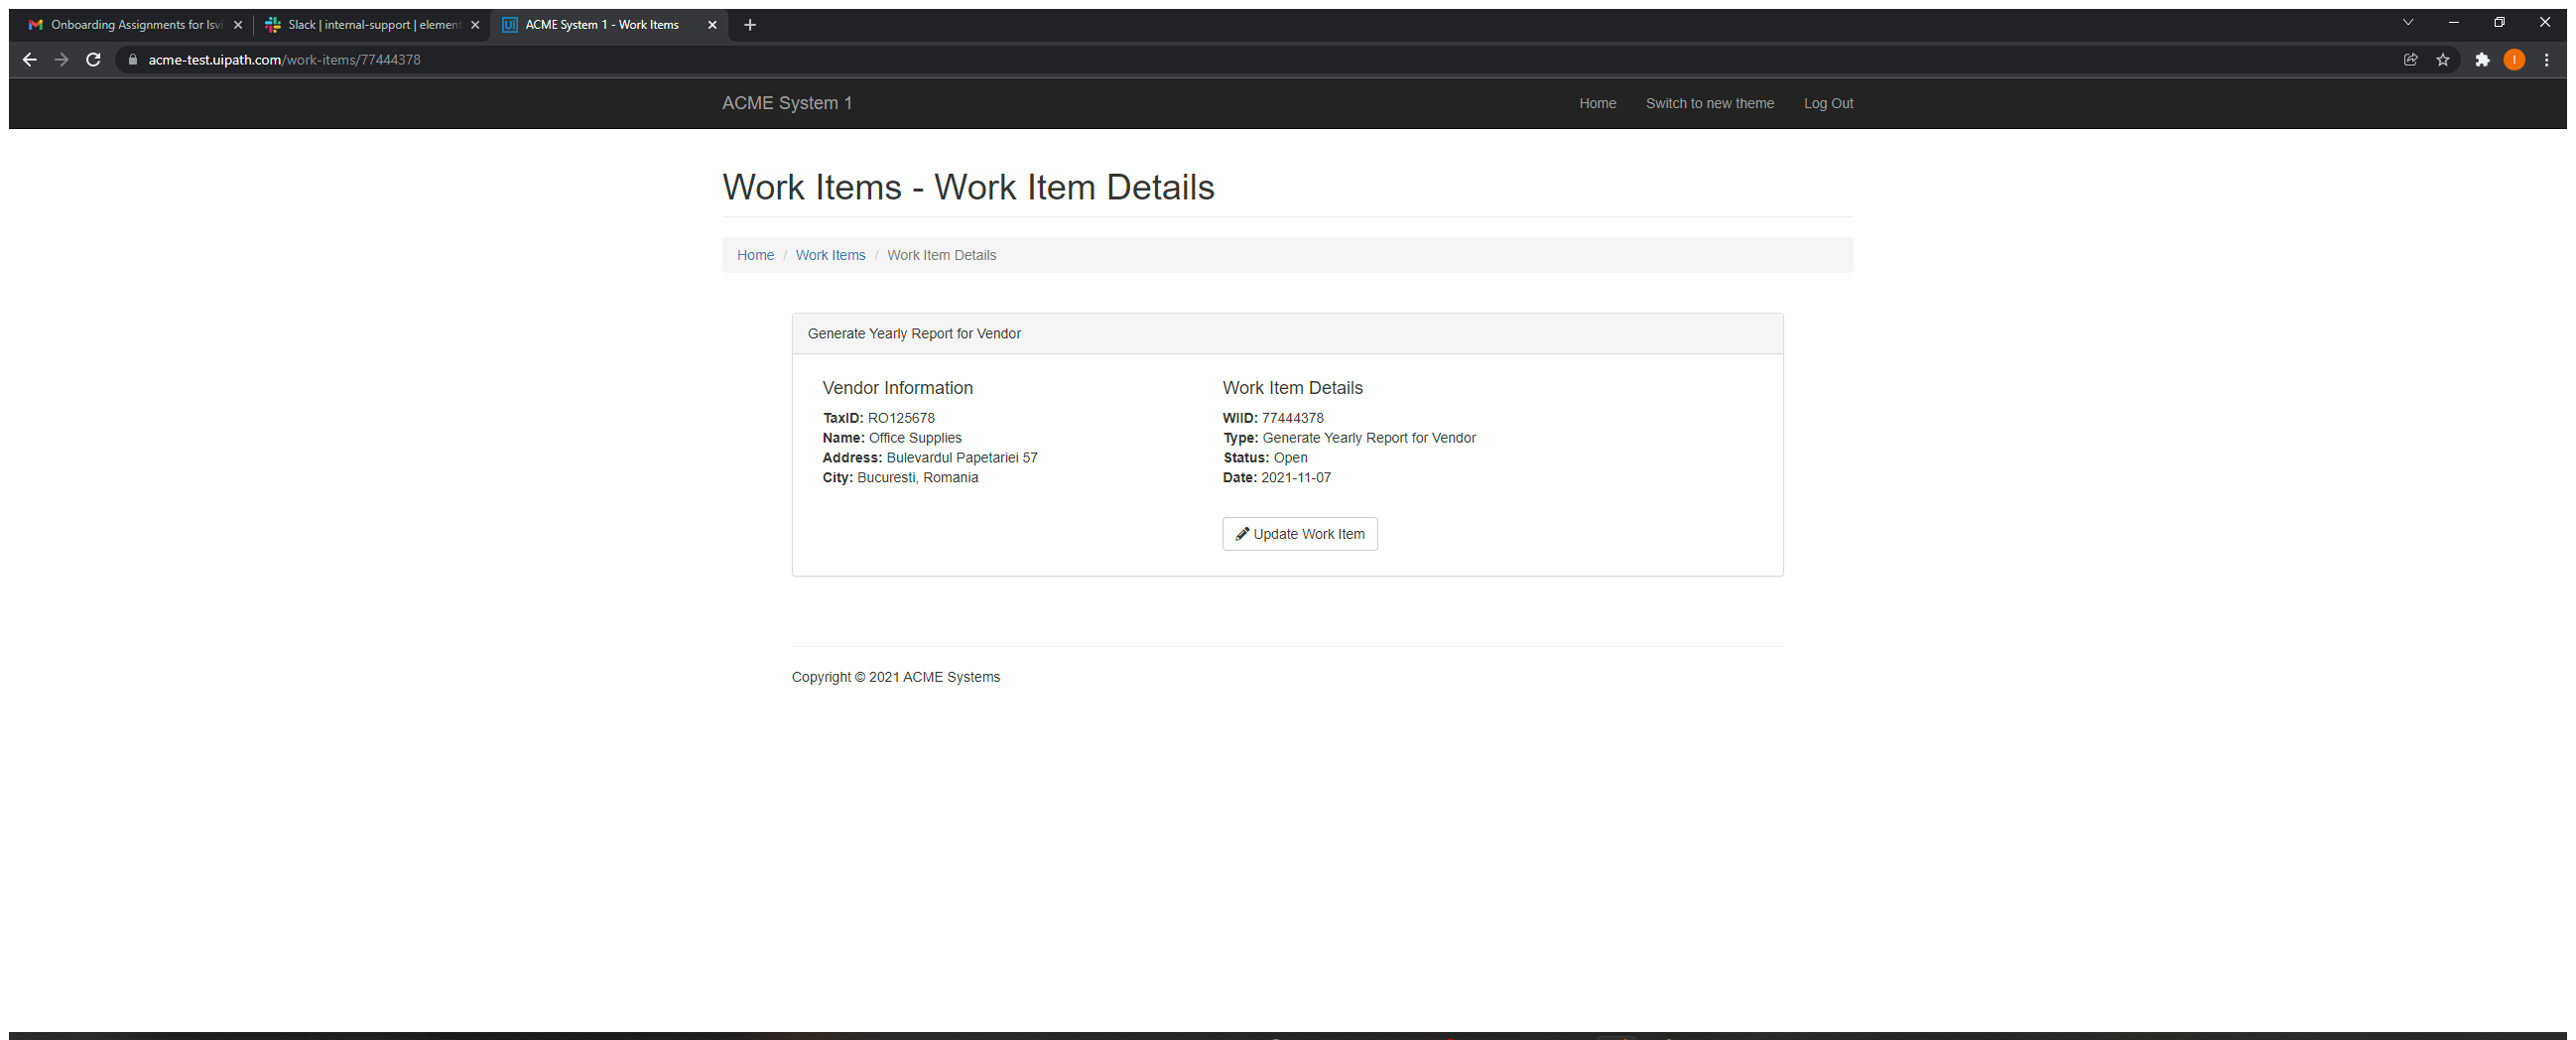
Workflow: OpentheDetailspage

Step 1: Open the Details page in window 'ACME System 1 - Work Items' (chrome.exe)
